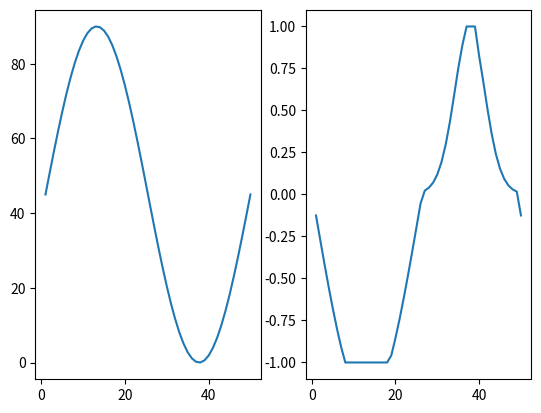

Write Python code to recreate this figure.
# -*- coding: utf-8 -*-
"""
Created on Tue Jan 26 19:59:17 2021

@author: usuario
"""

import numpy as np
import matplotlib.pyplot as plt
import math

prev_reward=0

def Compute_reward(collision_info ,col_prob ,L ):      #The position should be the output of the neural network

    global prev_reward
    if collision_info or L>=80:
        R=-1
    elif L>=40 and L<=80:
        R=-L/40+1
    else:
        if L<=1:
            R_l=1
        else:
            R_l=0.5**(0.15*L)
            #R_l=0.5**(0.15*L)
            print (L, R_l)
        R=R_l
     
    
    '''if prev_reward>R:
        R=R-2
    else:
        R=R+2'''
        
    prev_reward=R
    
    return R



if __name__=='__main__':
    
    collision_info=False
    col_prob=0
    L=np.linspace(0,2*math.pi,50)
    sin=np.sin(L)*45+45
    R=[]
    x=[]
    
    n=1
    
    for t in sin:
        R.append(Compute_reward( collision_info, col_prob, t))
        x.append(n)
        n+=1
    
    fig,(ax1,ax2) = plt.subplots(1,2)
    ax1.plot(x,sin)
    ax2.plot(x,R)
    plt.show()